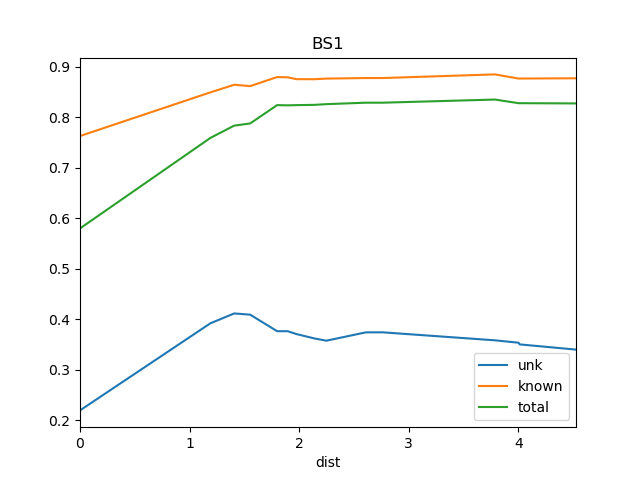

Values plotted in this chart, from the file beside it:
dist, known, total, train_docs, unk
0.0, 0.763, 0.58, {'REN19', 'REN18'}, 0.2199
1.189, 0.8494, 0.7592, {'St2', 'REN19', 'REN18'}, 0.3923
1.407, 0.8645, 0.7836, {'St2', 'REN11', 'REN19', 'REN18'}, 0.4118
1.553, 0.8618, 0.7879, {'REN7', 'St2', 'REN11', 'REN18', 'REN8'…, 0.4094
1.799, 0.8797, 0.8242, {'REN7', 'REN2', 'REN4', 'St2', 'REN11',…, 0.3766
1.894, 0.8792, 0.8237, {'REN7', 'REN2', 'REN4', 'REN12', 'St2',…, 0.3766
1.976, 0.8755, 0.8242, {'REN7', 'REN2', 'REN4', 'REN12', 'St2',…, 0.3709
2.138, 0.8754, 0.8247, {'REN8', 'REN7', 'REN2', 'REN4', 'REN12'…, 0.3623
2.248, 0.8767, 0.8261, {'REN8', 'REN7', 'REN2', 'REN12', 'WS1',…, 0.3578
2.609, 0.8778, 0.829, {'REN8', 'REN7', 'REN2', 'REN4', 'REN12'…, 0.3744
2.762, 0.8778, 0.829, {'REN8', 'REN7', 'REN2', 'REN3', 'REN6',…, 0.3744
3.785, 0.885, 0.8352, {'Ko', 'REN5', 'REN7', 'REN6', 'St2', 'R…, 0.3586
4.001, 0.8767, 0.828, {'Ko', 'REN5', 'REN7', 'REN6', 'REN10', …, 0.3538
4.011, 0.8768, 0.828, {'Ko', 'REN5', 'REN7', 'REN6', 'St2', 'R…, 0.3505
4.525, 0.8773, 0.8275, {'Ko', 'REN5', 'DSR', 'REN7', 'REN6', 'R…, 0.3402
